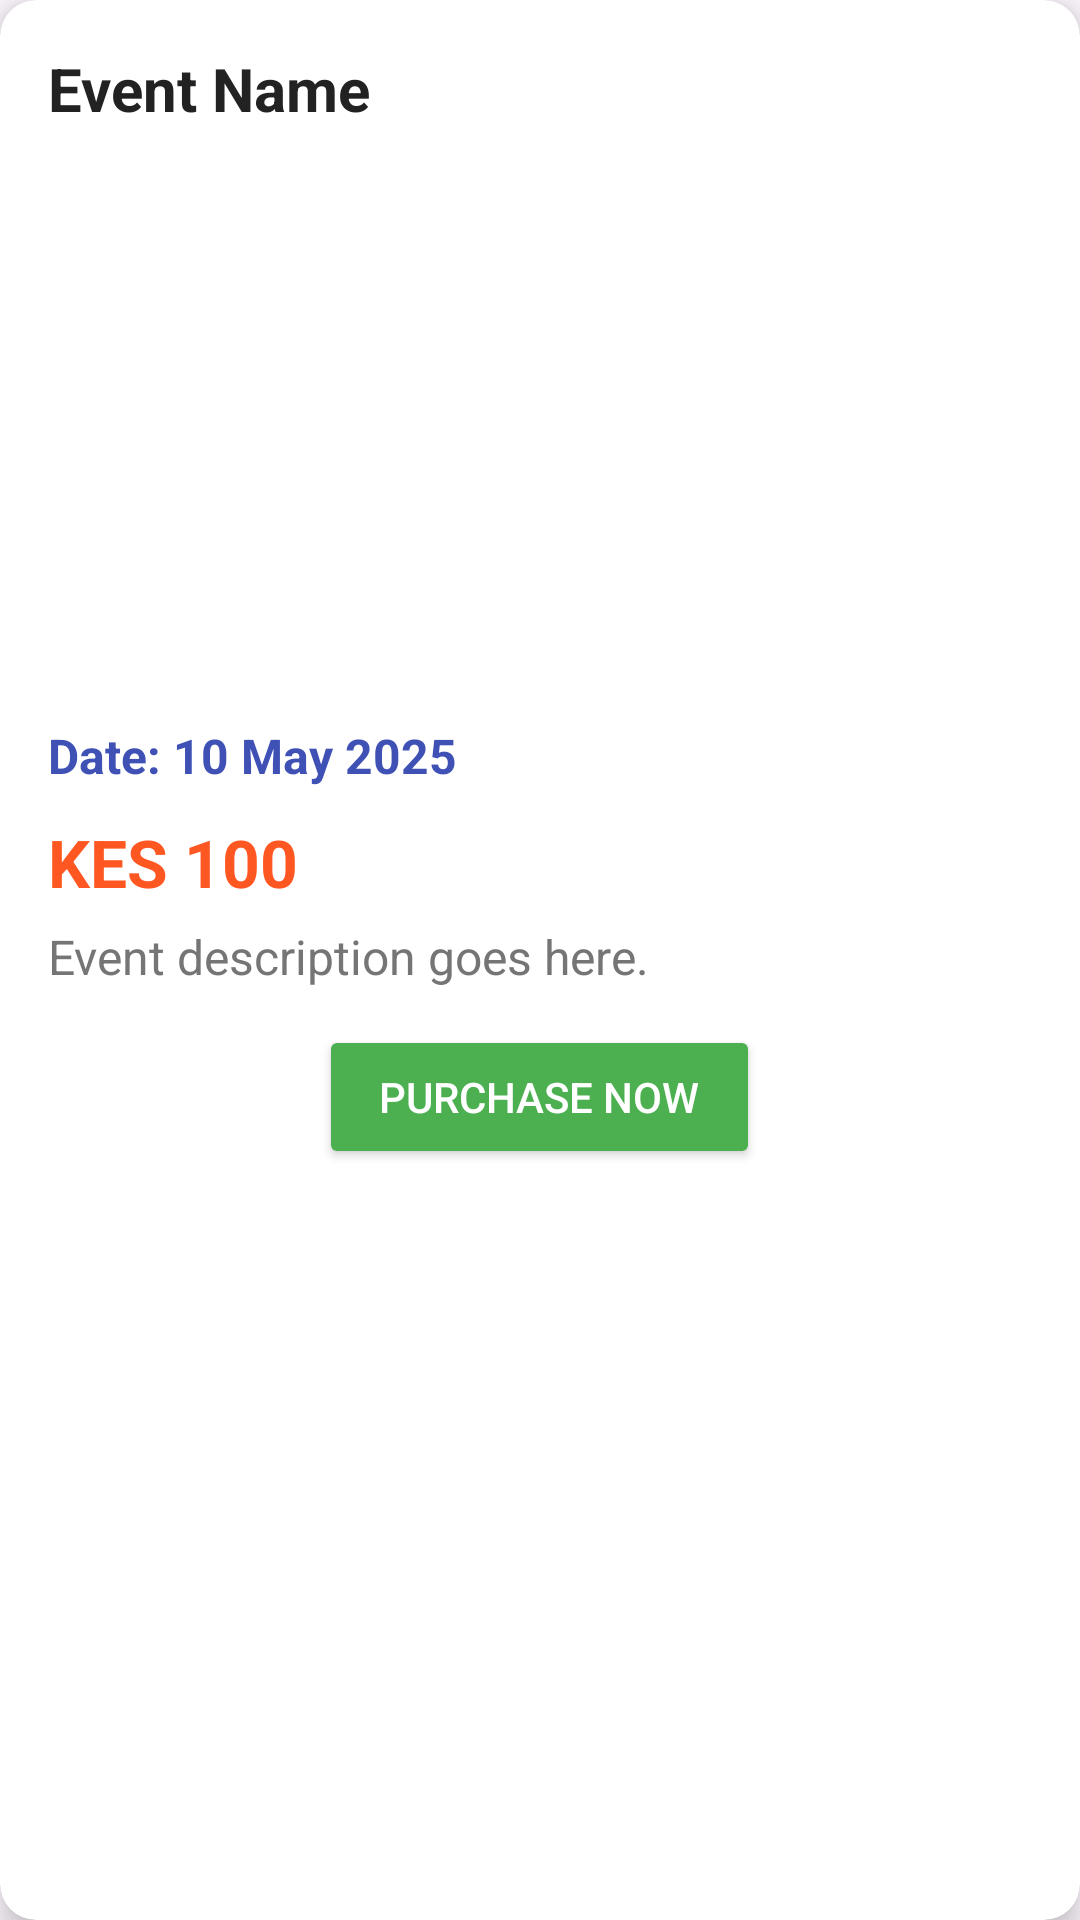

The Android layout XML behind this screen, and the referenced resources:
<!-- AndroidManifest.xml: application theme Theme.EasyPassTickets -->
<!-- res/layout/single_item.xml -->
<?xml version="1.0" encoding="utf-8"?>
<androidx.cardview.widget.CardView
    xmlns:android="http://schemas.android.com/apk/res/android"
    xmlns:card_view="http://schemas.android.com/apk/res-auto"
    android:layout_width="match_parent"
    android:layout_height="wrap_content"
    android:layout_margin="8dp"
    card_view:cardCornerRadius="12dp"
    card_view:cardElevation="6dp"
    card_view:cardBackgroundColor="@android:color/white">

    <LinearLayout
        android:layout_width="match_parent"
        android:layout_height="wrap_content"
        android:orientation="vertical"
        android:padding="16dp">

        <TextView
            android:id="@+id/name"
            android:layout_width="match_parent"
            android:layout_height="wrap_content"
            android:text="Event Name"
            android:textSize="20sp"
            android:textStyle="bold"
            android:textColor="#222222"/>

        <ImageView
            android:id="@+id/img_url"
            android:layout_width="match_parent"
            android:layout_height="180dp"
            android:scaleType="centerCrop"
            android:layout_marginTop="10dp"
            android:src="@drawable/smart1"/>

        
        <TextView
            android:id="@+id/event_date"
            android:layout_width="match_parent"
            android:layout_height="wrap_content"
            android:text="Date: 10 May 2025"
            android:textColor="#3F51B5"
            android:textSize="16sp"
            android:layout_marginTop="8dp"
            android:textStyle="bold"/>

        <TextView
            android:id="@+id/price"
            android:layout_width="match_parent"
            android:layout_height="wrap_content"
            android:text="KES 100"
            android:textStyle="bold"
            android:textSize="22sp"
            android:textColor="#FF5722"
            android:layout_marginTop="10dp"/>

        <TextView
            android:id="@+id/description"
            android:layout_width="match_parent"
            android:layout_height="wrap_content"
            android:text="Event description goes here."
            android:textColor="#757575"
            android:textSize="16sp"
            android:layout_marginTop="6dp"/>

        <Button
            android:id="@+id/purchase"
            android:layout_width="wrap_content"
            android:layout_height="wrap_content"
            android:layout_gravity="center_horizontal"
            android:text="Purchase Now"
            android:backgroundTint="#4CAF50"
            android:textColor="@android:color/white"
            android:layout_marginTop="12dp"
            android:paddingLeft="20dp"
            android:paddingRight="20dp"/>

    </LinearLayout>

</androidx.cardview.widget.CardView>
<!-- resources referenced by this layout -->
<resources>
  <style name="Theme.EasyPassTickets" parent="Base.Theme.EasyPassTickets" />
  <style name="Base.Theme.EasyPassTickets" parent="Theme.Material3.DayNight.NoActionBar">
          
          
      </style>
</resources>
